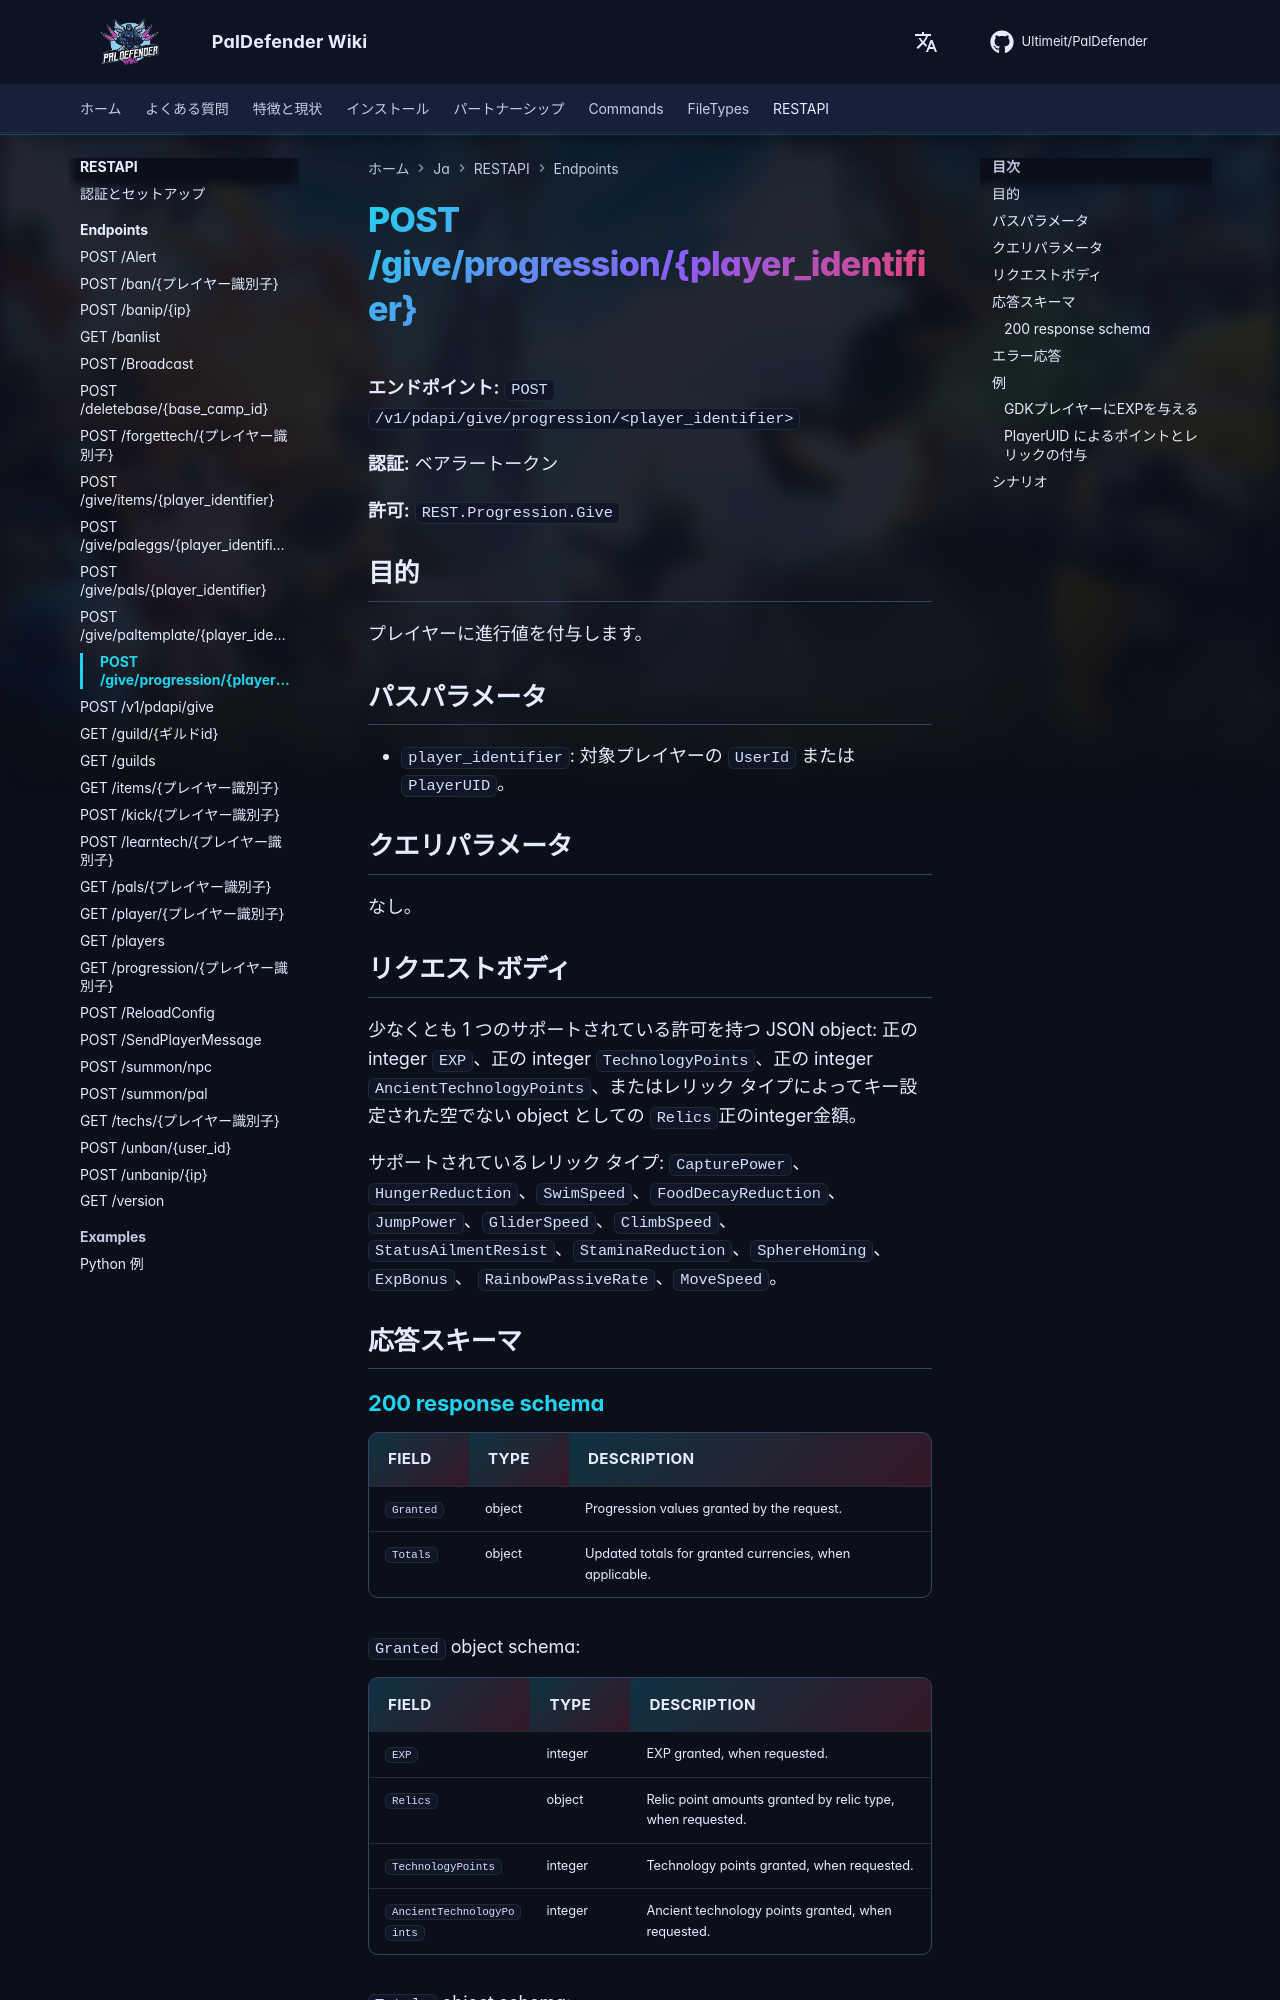

repository: Ultimeit/PalDefender · page: ja/RESTAPI/Endpoints/give-progression/index.html · generator: mkdocs

# POST /give/progression/{player_identifier}



**エンドポイント:** `POST /v1/pdapi/give/progression/<player_identifier>`

**認証:** ベアラートークン

**許可:** `REST.Progression.Give`

## 目的

プレイヤーに進行値を付与します。

## パスパラメータ

- `player_identifier`: 対象プレイヤーの `UserId` または `PlayerUID`。

## クエリパラメータ

なし。

## リクエストボディ

少なくとも 1 つのサポートされている許可を持つ JSON object: 正の integer `EXP`、正の integer `TechnologyPoints`、正の integer `AncientTechnologyPoints`、またはレリック タイプによってキー設定された空でない object としての `Relics`正のinteger金額。


サポートされているレリック タイプ: `CapturePower`、`HungerReduction`、`SwimSpeed`、`FoodDecayReduction`、`JumpPower`、`GliderSpeed`、`ClimbSpeed`、`StatusAilmentResist`、`StaminaReduction`、`SphereHoming`、`ExpBonus`、 `RainbowPassiveRate`、`MoveSpeed`。

## 応答スキーマ

--8<-- "_snippets/restapi/schemas/give-progression.md"
